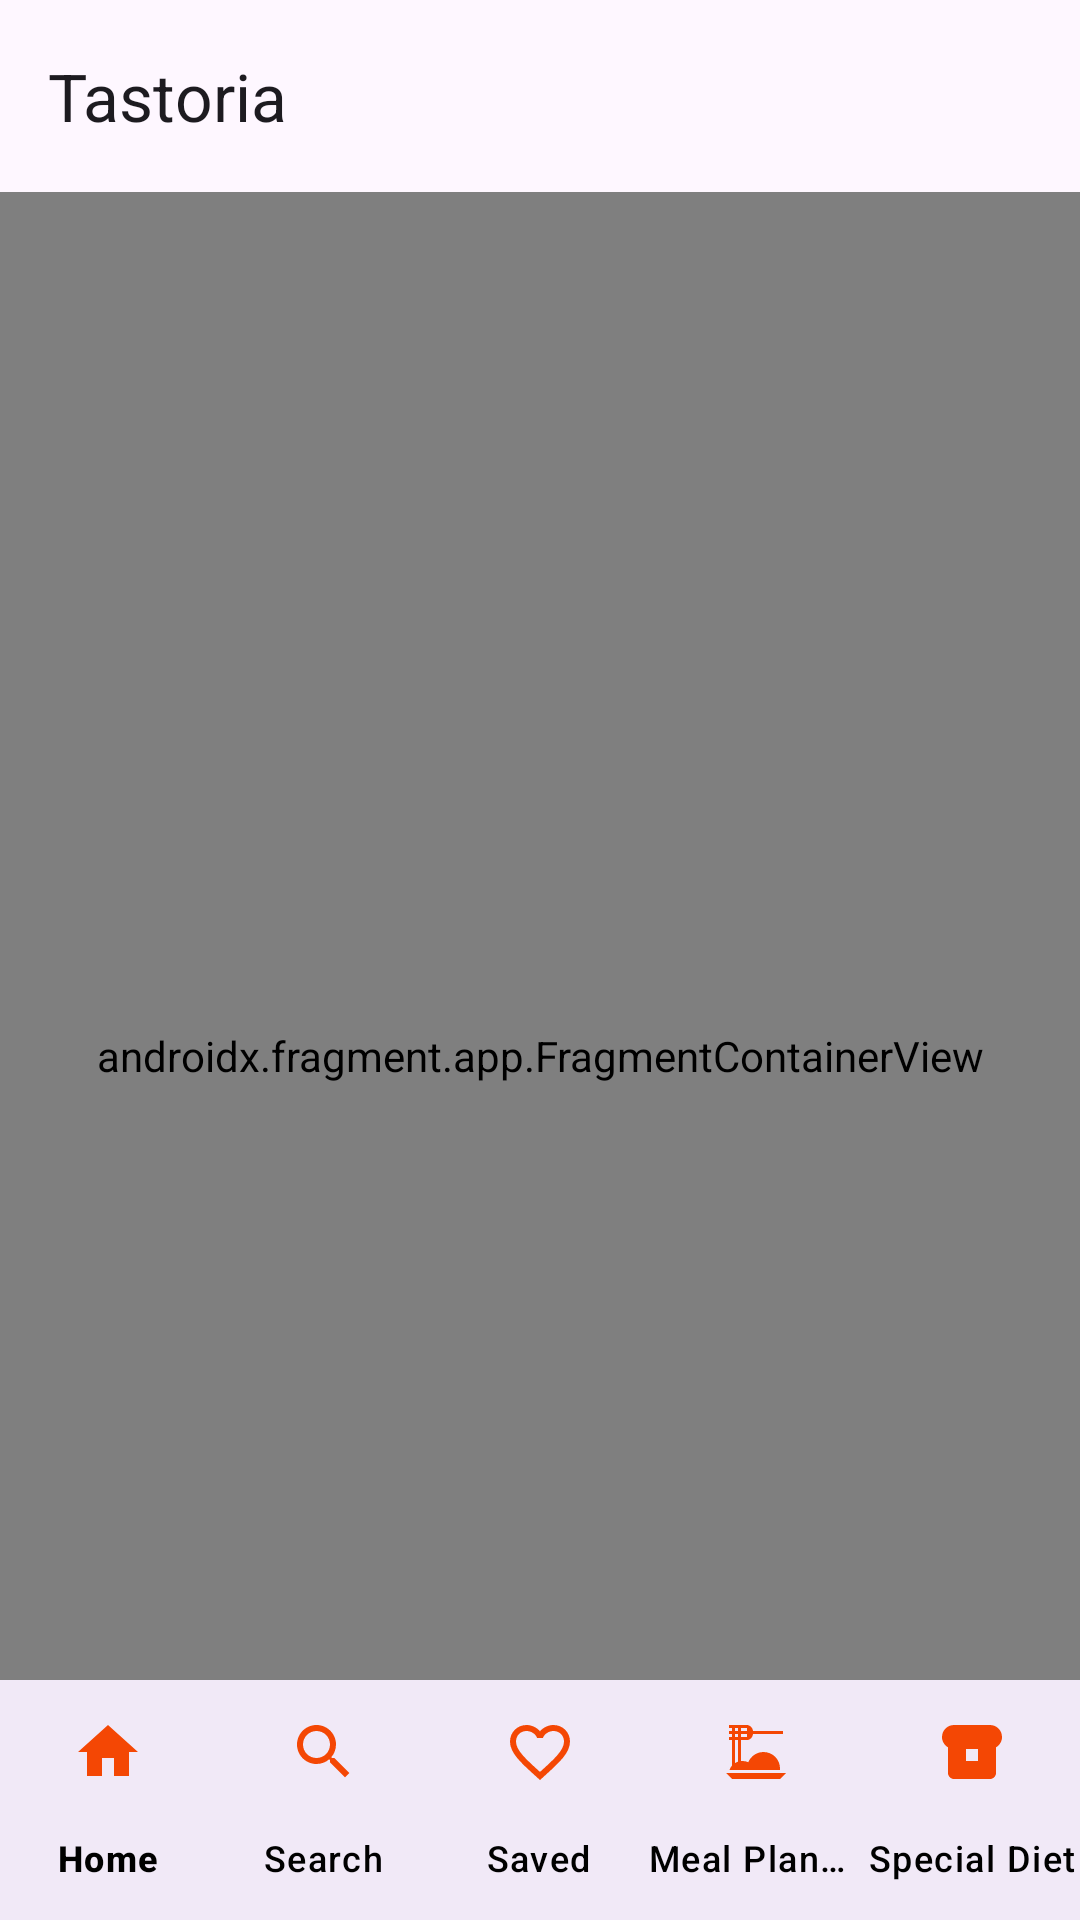

Layout XML and referenced resources for this Android screen:
<!-- AndroidManifest.xml: application theme Theme.Tastoria -->
<!-- res/layout/activity_main.xml -->
<?xml version="1.0" encoding="utf-8"?>
<androidx.constraintlayout.widget.ConstraintLayout xmlns:android="http://schemas.android.com/apk/res/android"
    xmlns:app="http://schemas.android.com/apk/res-auto"
    xmlns:tools="http://schemas.android.com/tools"
    android:layout_width="match_parent"
    android:layout_height="match_parent"
    tools:context=".view.MainActivity">

    <androidx.appcompat.widget.Toolbar
        android:id="@+id/toolbar"
        android:layout_width="match_parent"
        android:layout_height="wrap_content"
        app:title="Tastoria"
        app:layout_constraintTop_toTopOf="parent"
        app:layout_constraintStart_toStartOf="parent"
        app:layout_constraintEnd_toEndOf="parent"/>

    <androidx.fragment.app.FragmentContainerView
        android:id="@+id/nav_host_fragment"
        android:name="androidx.navigation.fragment.NavHostFragment"
        android:layout_width="0dp"
        android:layout_height="0dp"
        app:defaultNavHost="true"
        app:navGraph="@navigation/nav_graph"
        app:layout_constraintTop_toBottomOf="@id/toolbar"
        app:layout_constraintBottom_toBottomOf="parent"
        app:layout_constraintStart_toStartOf="parent"
        app:layout_constraintEnd_toEndOf="parent" />

    <com.google.android.material.bottomnavigation.BottomNavigationView
        android:id="@+id/bottom_navigation"
        android:layout_width="match_parent"
        android:layout_height="wrap_content"
        android:layout_gravity="bottom"
        android:background="?attr/colorSurface"
        app:menu="@menu/tastoria_menu"
        app:layout_constraintBottom_toBottomOf="parent"
        app:labelVisibilityMode="labeled"
        app:itemIconTint="@color/menu_icon_color"
        app:itemTextColor="@color/black"/>

</androidx.constraintlayout.widget.ConstraintLayout>
<!-- resources referenced by this layout -->
<resources>
  <color name="black">#FF000000</color>
  <color name="menu_icon_color">#F44704</color>
  <style name="Theme.Tastoria" parent="Base.Theme.Tastoria" />
  <style name="Base.Theme.Tastoria" parent="Theme.Material3.DayNight.NoActionBar">
          
          
      </style>
</resources>
